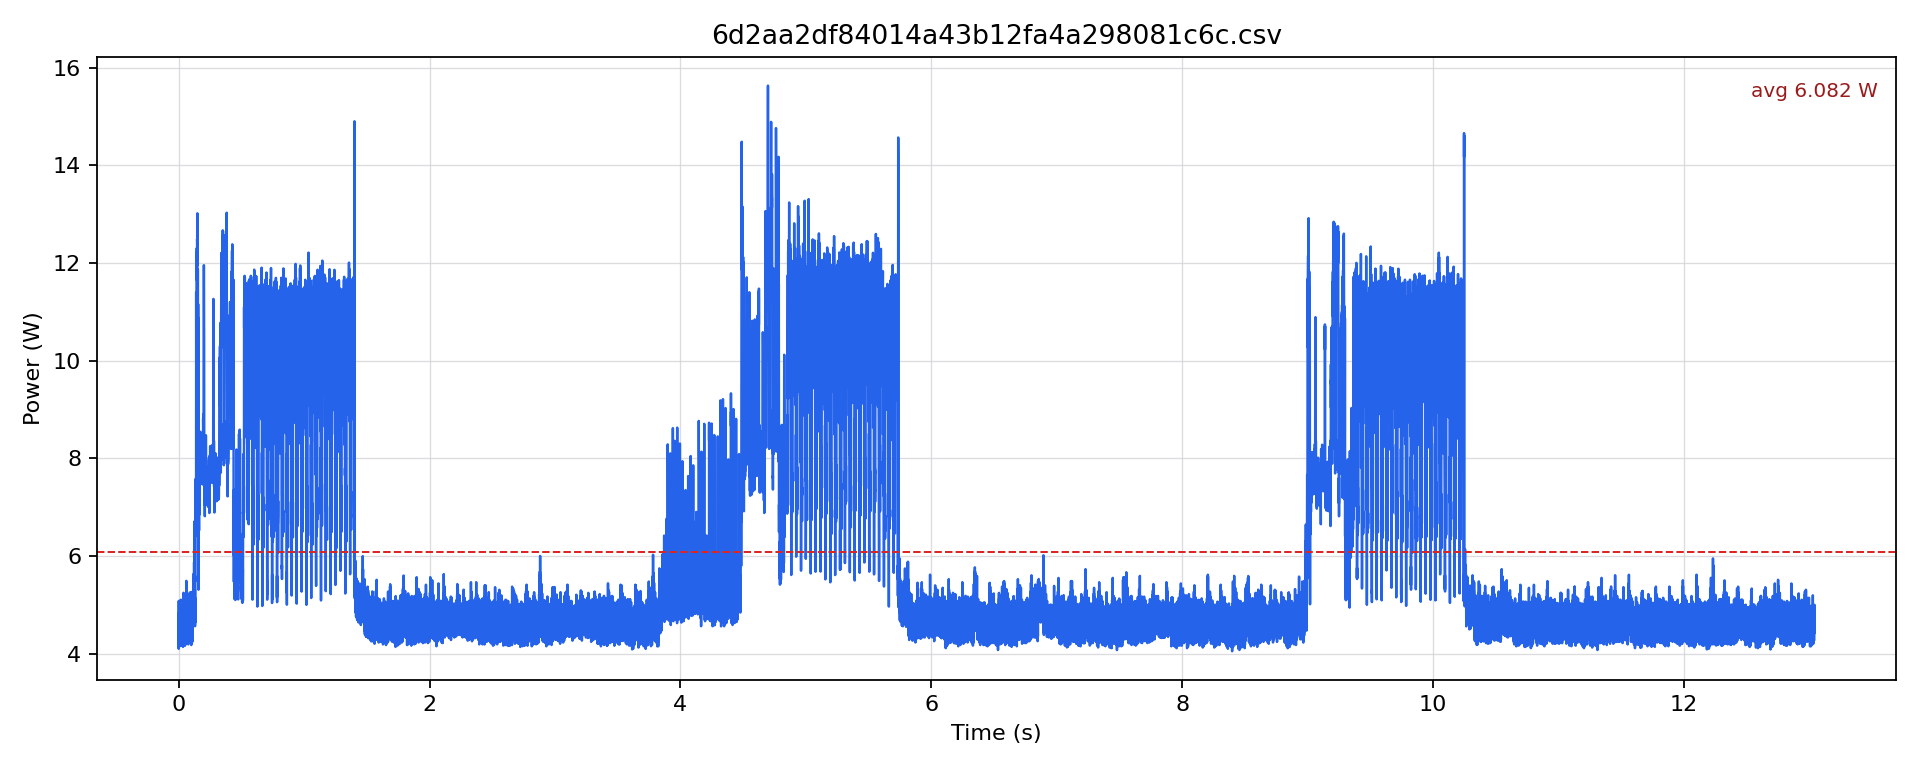

The data file committed next to this chart (first rows):
timestamp [us], current [mA], voltage [mV], power [W]
0.0, 377.9, 12250, 4.63
500.0, 380, 12250, 4.655
1000, 334.7, 12250, 4.1
1500, 414.8, 12249, 5.081
2000, 371.6, 12251, 4.553
2500, 381.1, 12253, 4.669
3000, 345.2, 12252, 4.23
3500, 395.8, 12250, 4.849
4000, 367.4, 12252, 4.501
4500, 376.9, 12252, 4.617
5000, 350.5, 12251, 4.294
5500, 392.7, 12249, 4.81
6000, 371.6, 12248, 4.551
6500, 377.9, 12250, 4.629
7000, 348.4, 12252, 4.268
7500, 393.7, 12250, 4.823
8000, 380, 12249, 4.655
8500, 383.2, 12248, 4.693
9000, 338.9, 12249, 4.151
9500, 414.8, 12245, 5.079
10000, 372.6, 12248, 4.564
10500, 386.3, 12250, 4.733
11000, 343.1, 12251, 4.204
11500, 401.1, 12249, 4.913
12000, 372.6, 12250, 4.565
12500, 374.7, 12248, 4.59
13000, 349.4, 12250, 4.281
13500, 397.9, 12250, 4.875
14000, 375.8, 12249, 4.603
14500, 374.7, 12249, 4.59
15000, 351.6, 12251, 4.307
15500, 401.1, 12248, 4.913
16000, 374.7, 12249, 4.59
16500, 375.8, 12248, 4.603
17000, 341, 12251, 4.178
17500, 416.9, 12247, 5.106
18000, 371.6, 12248, 4.551
18500, 387.4, 12250, 4.745
19000, 342.1, 12250, 4.19
19500, 399, 12248, 4.887
20000, 371.6, 12250, 4.552
20500, 376.9, 12251, 4.617
21000, 346.3, 12254, 4.243
21500, 394.8, 12251, 4.836
22000, 375.8, 12250, 4.604
22500, 370.5, 12251, 4.539
23000, 349.4, 12252, 4.281
23500, 395.8, 12250, 4.849
24000, 372.6, 12248, 4.564
24500, 373.7, 12249, 4.577
25000, 342.1, 12250, 4.19
25500, 412.7, 12248, 5.055
26000, 373.7, 12246, 4.576
26500, 392.7, 12245, 4.808
27000, 339.9, 12247, 4.163
27500, 401.1, 12248, 4.913
28000, 374.7, 12253, 4.592
28500, 375.8, 12252, 4.604
29000, 347.3, 12251, 4.255
29500, 395.8, 12249, 4.848
... 26,014 more rows
